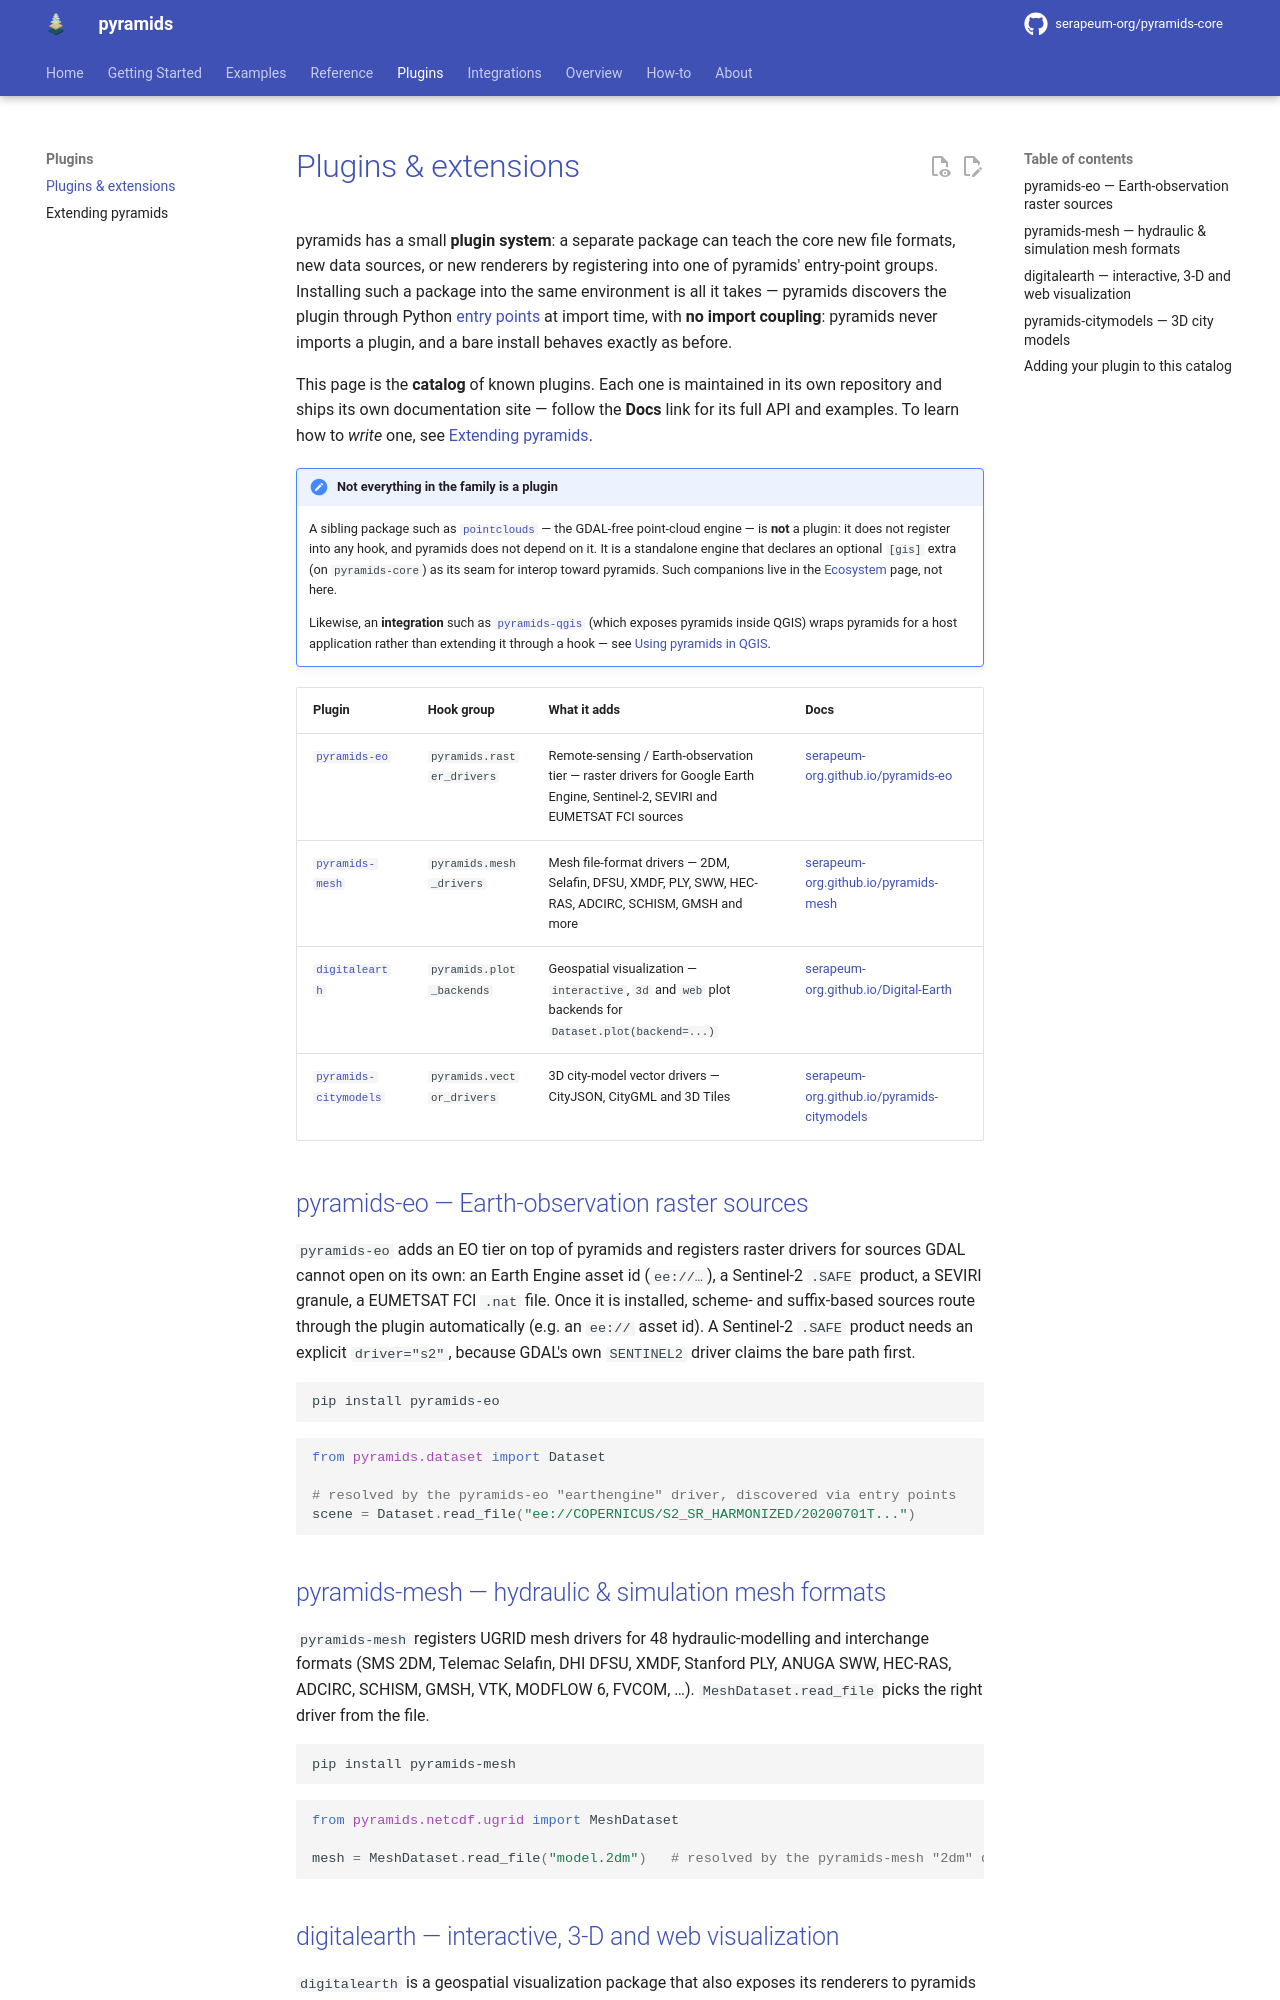

repository: serapeum-org/pyramids-core · page: 0.78.0/plugins/index.html · generator: mkdocs

# Plugins & extensions

pyramids has a small **plugin system**: a separate package can teach the core new file formats, new data
sources, new renderers, or a new compute backend by registering into one of pyramids' entry-point groups.
Installing such a package
into the same environment is all it takes — pyramids discovers the plugin through Python
[entry points](https://packaging.python.org/en/latest/specifications/entry-points/) at import time, with **no
import coupling**: pyramids never imports a plugin, and a bare install behaves exactly as before.

This page is the **catalog** of known plugins. Each one is maintained in its own repository and ships its own
documentation site — follow the **Docs** link for its full API and examples. To learn how to *write* one, see
[Extending pyramids](extending-pyramids.md).

!!! note "Not everything in the family is a plugin"
    A sibling package such as [`pointclouds`](https://serapeum-org.github.io/pointclouds) — the GDAL-free
    point-cloud engine — is **not** a plugin: it does not register into any hook, and pyramids does not depend
    on it. It is a standalone engine that declares an optional `[gis]` extra (on `pyramids-core`) as its seam for
    interop toward pyramids. Such companions live in the [Ecosystem](ecosystem.md) page, not here.

    Likewise, an **integration** such as [`pyramids-qgis`](integrations/qgis.md) (which exposes pyramids inside
    QGIS) wraps pyramids for a host application rather than extending it through a hook — see
    [Using pyramids in QGIS](integrations/qgis.md).

| Plugin | Hook group | What it adds | Docs |
|--------|-----------|--------------|------|
| [`pyramids-lazy`](https://github.com/serapeum-org/pyramids-lazy) | `pyramids.compute_backend` | Lazy / Dask out-of-core compute backend — chunked reads, Zarr & kerchunk writes and partitioned vector ops across `Dataset`, `NetCDF`, `DatasetCollection` and `FeatureCollection` | [Lazy computation guide](tutorials/lazy/lazy-compute.md) |
| [`pyramids-eo`](https://github.com/serapeum-org/pyramids-eo) | `pyramids.raster_drivers` | Remote-sensing / Earth-observation tier — raster drivers for Google Earth Engine, Sentinel-2, SEVIRI and EUMETSAT FCI sources | [serapeum-org.github.io/pyramids-eo](https://serapeum-org.github.io/pyramids-eo) |
| [`pyramids-mesh`](https://github.com/serapeum-org/pyramids-mesh) | `pyramids.mesh_drivers` | Mesh file-format drivers — 2DM, Selafin, DFSU, XMDF, PLY, SWW, HEC-RAS, ADCIRC, SCHISM, GMSH and more | [serapeum-org.github.io/pyramids-mesh](https://serapeum-org.github.io/pyramids-mesh) |
| [`digitalearth`](https://github.com/serapeum-org/Digital-Earth) | `pyramids.plot_backends` | Geospatial visualization — `interactive`, `3d` and `web` plot backends for `Dataset.plot(backend=...)` | [serapeum-org.github.io/Digital-Earth](https://serapeum-org.github.io/Digital-Earth) |
| [`pyramids-citymodels`](https://github.com/serapeum-org/pyramids-citymodels) | `pyramids.vector_drivers` | 3D city-model vector drivers — CityJSON, CityGML and 3D Tiles | [serapeum-org.github.io/pyramids-citymodels](https://serapeum-org.github.io/pyramids-citymodels) |

## pyramids-lazy — Dask-backed out-of-core compute

`pyramids-lazy` is the **compute backend** behind pyramids' lazy layer. Unlike the format-driver plugins below, it
adds no new file types — it supplies the Dask engine that `Dataset.read_array(chunks=…)`, `NetCDF.to_kerchunk`,
`DatasetCollection.from_stac`, `FeatureCollection.read_file(..., backend="dask")` and the rest of the lazy API
route to. A bare `pyramids-core` keeps all those entry points; calling one without the backend raises a branded
error telling you to install it. Installing `pyramids-lazy` into the same environment turns them all on, with no
code change.

Because the user-facing API lives in core, the full how-to stays in these docs — the
[Lazy computation guide](tutorials/lazy/lazy-compute.md) — rather than in a separate site.

```bash
pip install pyramids-lazy             # dask / zarr / kerchunk — the raster, NetCDF and cube lazy paths
pip install "pyramids-lazy[parquet]"  # + the lazy vector path (adds dask-geopandas)
```

```python
from pyramids.dataset import Dataset

# with pyramids-lazy installed, read_array returns a dask.array.Array instead of a NumPy array
chunked = Dataset.read_file("big-raster.tif").read_array(chunks=(1, 2048, 2048))
mean = chunked.mean().compute()   # the graph runs across Dask workers
```
